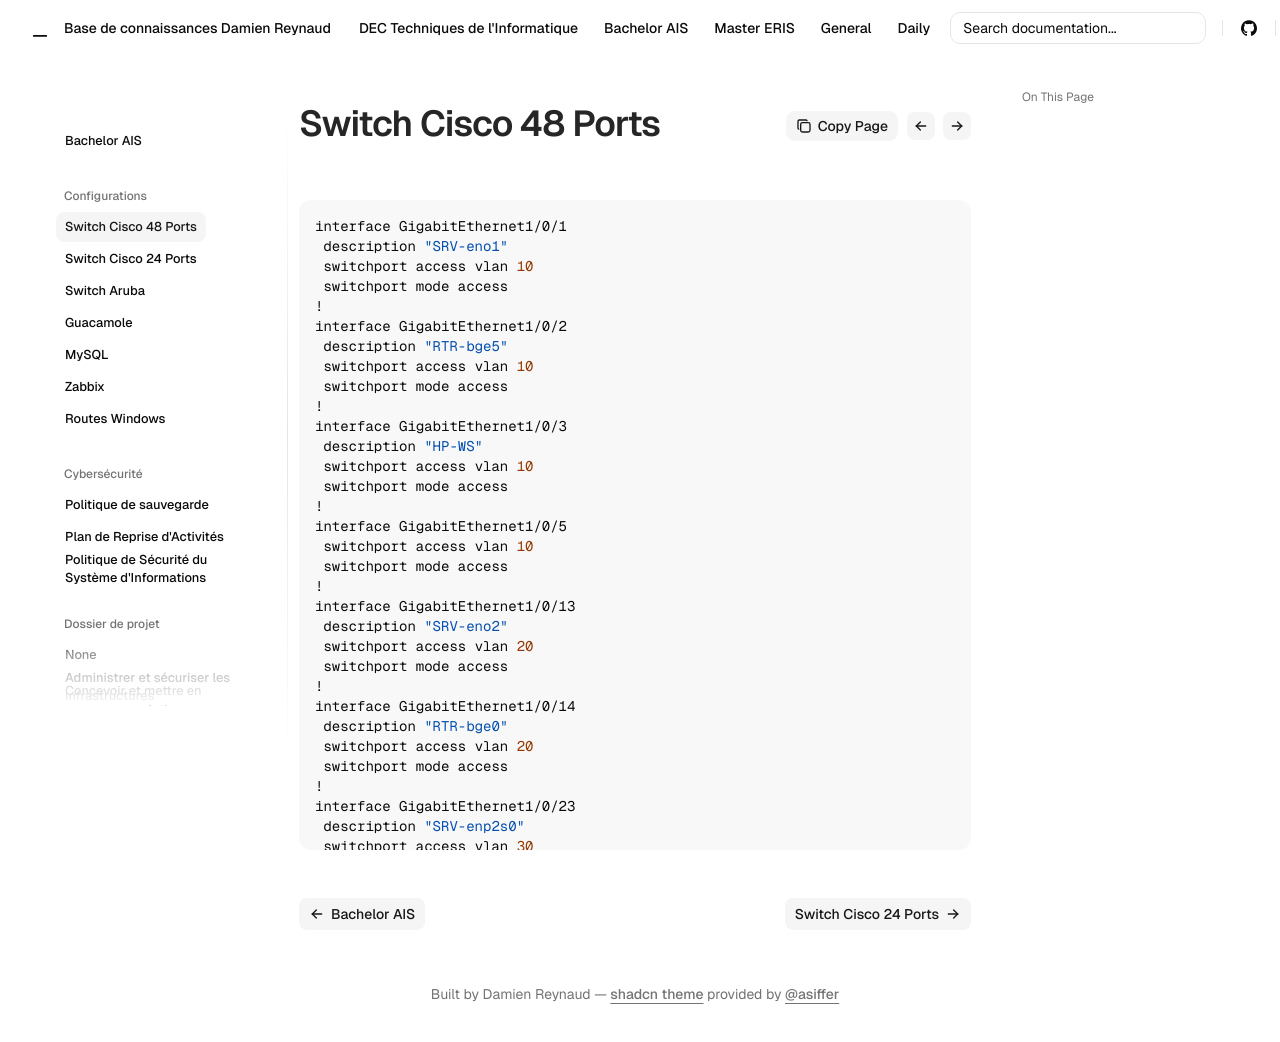

repository: Coockiepickle/Knowledge-Base · page: ais/conf/cisco-48p/index.html · generator: mkdocs

interface GigabitEthernet1/0/1
 description "SRV-eno1"
 switchport access vlan 10
 switchport mode access
!
interface GigabitEthernet1/0/2
 description "RTR-bge5"
 switchport access vlan 10
 switchport mode access
!
interface GigabitEthernet1/0/3
 description "HP-WS"
 switchport access vlan 10
 switchport mode access
!
interface GigabitEthernet1/0/5
 switchport access vlan 10
 switchport mode access
!
interface GigabitEthernet1/0/13
 description "SRV-eno2"
 switchport access vlan 20
 switchport mode access
!
interface GigabitEthernet1/0/14
 description "RTR-bge0"
 switchport access vlan 20
 switchport mode access
!
interface GigabitEthernet1/0/23
 description "SRV-enp2s0"
 switchport access vlan 30
 switchport mode access
!
interface GigabitEthernet1/0/24
 description "RTR-bge1"
 switchport access vlan 30
 switchport mode access
!
interface GigabitEthernet1/0/25
 description "VMW-FJTS"
 switchport trunk allowed vlan 10,20,30
 switchport mode trunk
!
interface GigabitEthernet1/0/46
 description Borne_1
 switchport access vlan 10
 switchport mode access
!
interface Vlan1
 ip address dhcp
!
interface Vlan10
 description "LAN"
 ip address 10.23.0.128 255.255.192.0
!
interface Vlan20
 description "DMZ"
 ip address 10.23.64.128 255.255.192.0
!
interface Vlan30
 description "SRV"
 ip address 10.23.128.128 255.255.192.0
!
ip default-gateway 10.23.63.254
